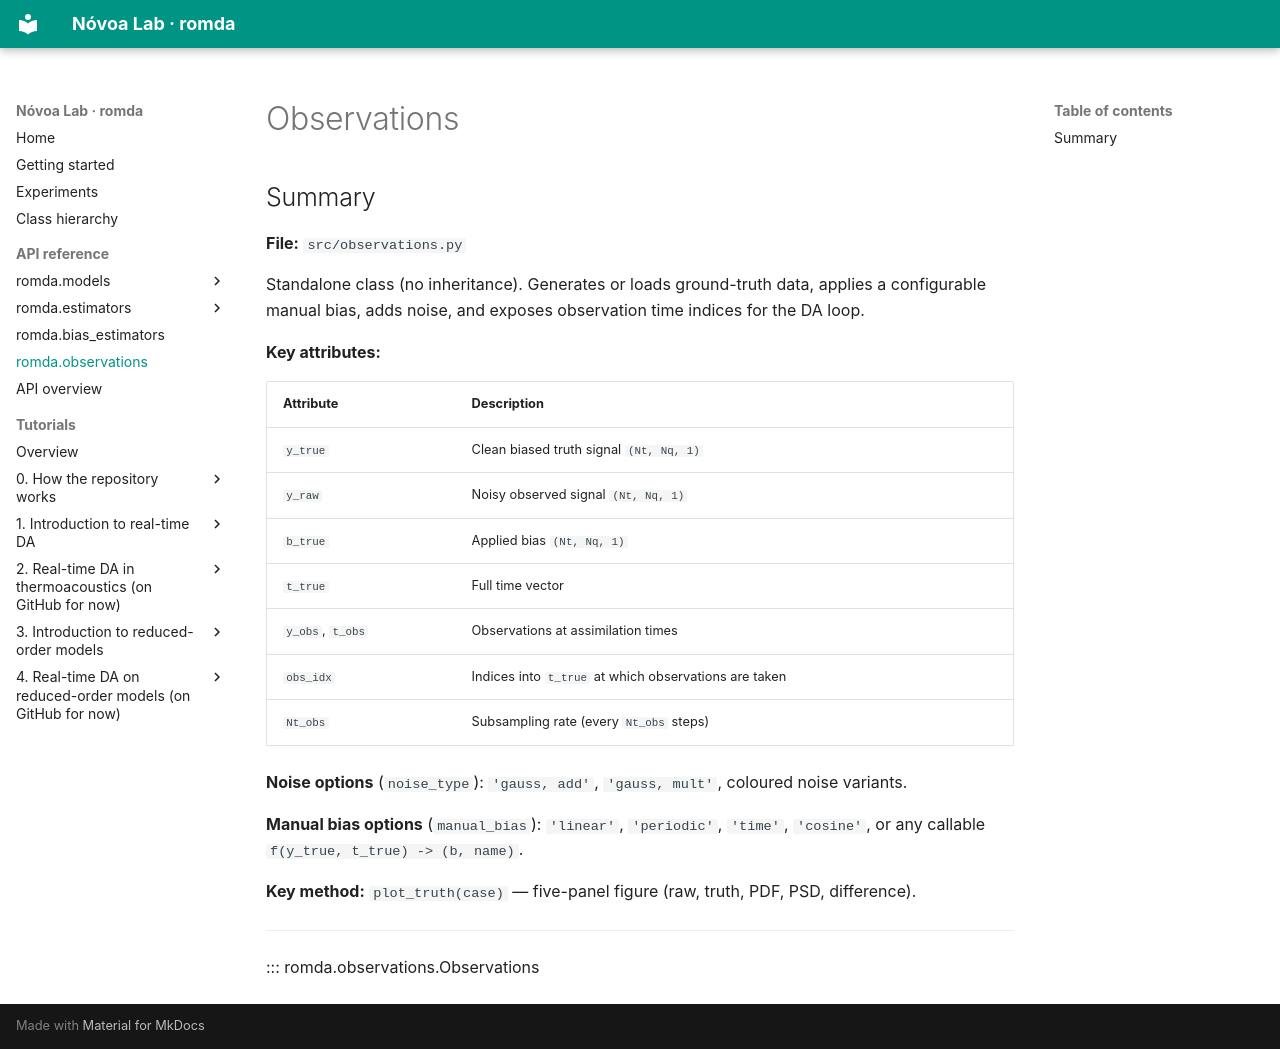

repository: andreanovoa/real-time-bias-aware-DA · page: api/observations/index.html · generator: mkdocs

# Observations

## Summary

**File:** `src/observations.py`

Standalone class (no inheritance). Generates or loads ground-truth data, applies a configurable manual bias, adds noise, and exposes observation time indices for the DA loop.

**Key attributes:**

| Attribute | Description |
|---|---|
| `y_true` | Clean biased truth signal `(Nt, Nq, 1)` |
| `y_raw` | Noisy observed signal `(Nt, Nq, 1)` |
| `b_true` | Applied bias `(Nt, Nq, 1)` |
| `t_true` | Full time vector |
| `y_obs`, `t_obs` | Observations at assimilation times |
| `obs_idx` | Indices into `t_true` at which observations are taken |
| `Nt_obs` | Subsampling rate (every `Nt_obs` steps) |

**Noise options** (`noise_type`): `'gauss, add'`, `'gauss, mult'`, coloured noise variants.

**Manual bias options** (`manual_bias`): `'linear'`, `'periodic'`, `'time'`, `'cosine'`, or any callable `f(y_true, t_true) -> (b, name)`.

**Key method:** `plot_truth(case)` — five-panel figure (raw, truth, PDF, PSD, difference).

------

::: romda.observations.Observations
